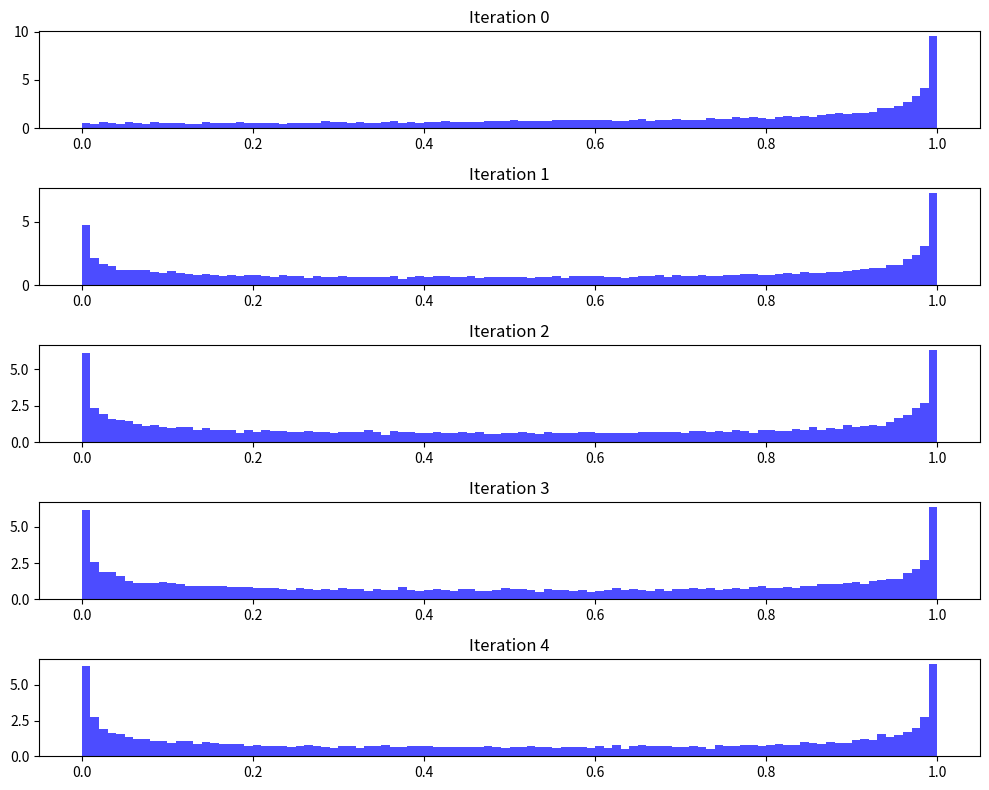

This figure's Python source:
import numpy as np
import matplotlib.pyplot as plt

def quad(x):
    return c * x * (1 - x)

c = 4
N = 20000
iterations = 5
x = np.random.rand(N)   

plt.figure(figsize=(10, 8))
for j in range(iterations):
    x = quad(x)
    plt.subplot(iterations, 1, j+1)
    plt.hist(x, bins=100, density=True, color='blue', alpha=0.7)
    plt.title(f"Iteration {j}")
    # iterate all points
    
plt.tight_layout()
plt.show()
